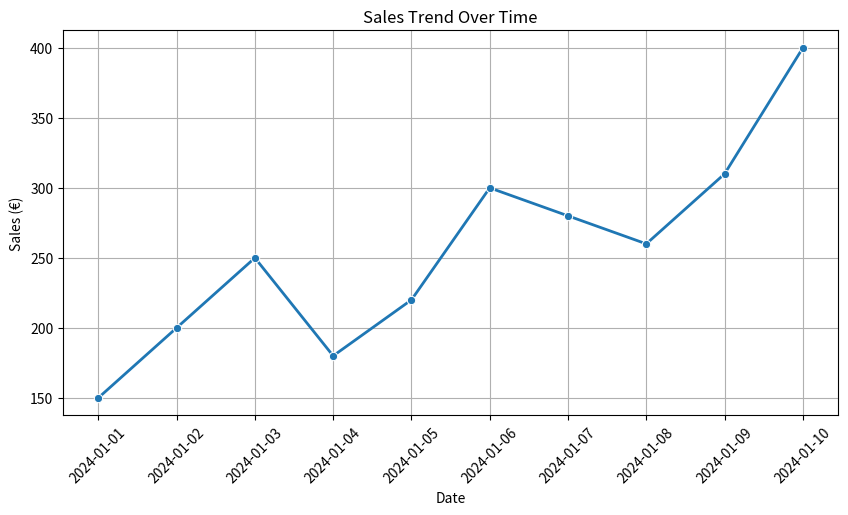

This figure's Python source:
# eCommerce Dashboard
# A project to analyze and visualize sales data from an online store

import pandas as pd
import matplotlib.pyplot as plt
import seaborn as sns

# Load sample sales data (replace with real CSV file or database connection)
data = {
    'Date': pd.date_range(start='2024-01-01', periods=10, freq='D'),
    'Sales': [150, 200, 250, 180, 220, 300, 280, 260, 310, 400]
}
df = pd.DataFrame(data)

# Display the first few rows of the dataset
print("Sample Sales Data:")
print(df.head())

# Create a sales trend visualization
plt.figure(figsize=(10, 5))
sns.lineplot(x='Date', y='Sales', data=df, marker='o', linewidth=2)
plt.title('Sales Trend Over Time')
plt.xlabel('Date')
plt.ylabel('Sales (€)')
plt.grid(True)
plt.xticks(rotation=45)
plt.show()

# Save the dataset as a CSV file for future analysis
df.to_csv('sales_data.csv', index=False)

print("Sales data successfully saved to 'sales_data.csv'.")
